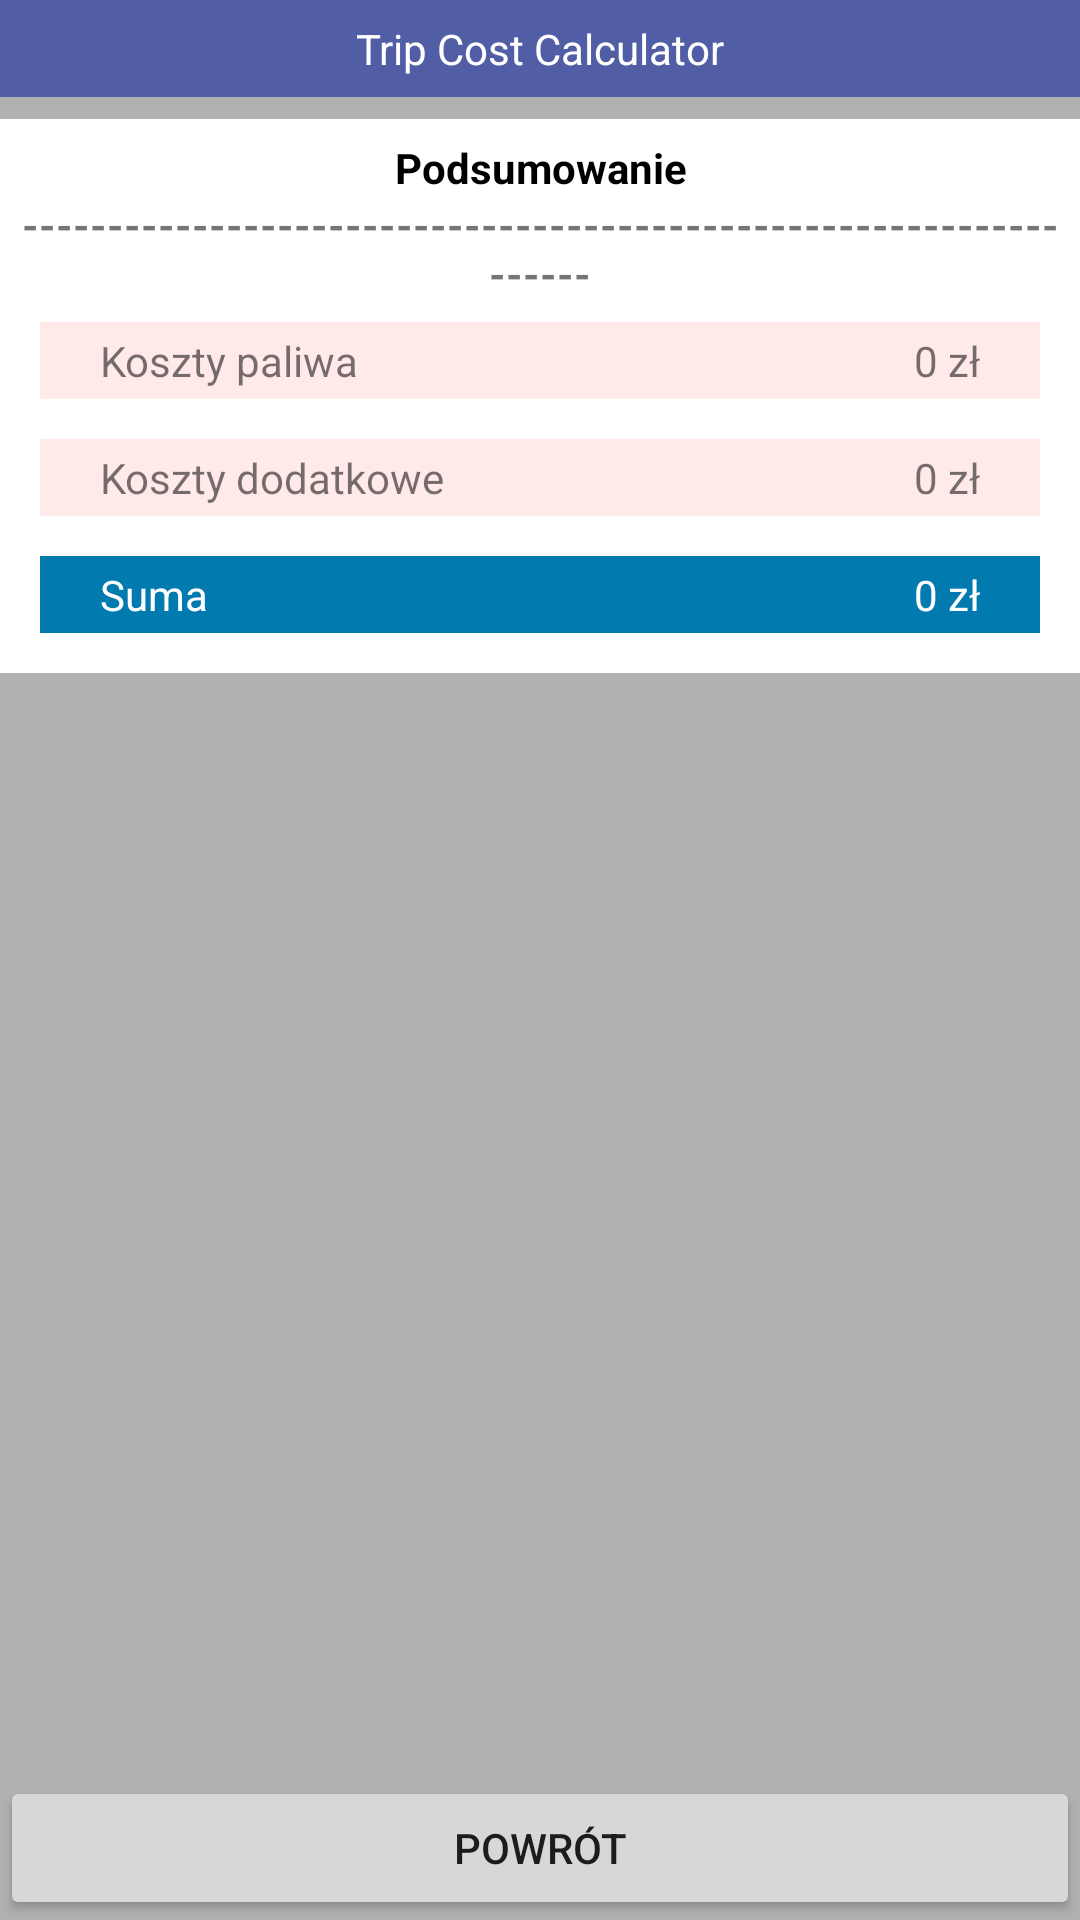

The Android layout XML behind this screen, and the referenced resources:
<!-- AndroidManifest.xml: application theme Theme.TripCostCalculator_Kotlin -->
<!-- res/layout/activity_result.xml -->
<?xml version="1.0" encoding="utf-8"?>
<androidx.constraintlayout.widget.ConstraintLayout xmlns:android="http://schemas.android.com/apk/res/android"
    xmlns:app="http://schemas.android.com/apk/res-auto"
    xmlns:tools="http://schemas.android.com/tools"
    android:id="@+id/btnAddAdditionalCost"
    android:layout_width="match_parent"
    android:layout_height="match_parent"
    android:background="#B1B1B1"
    tools:context=".resultview.ResultActivity">


    <LinearLayout
        android:id="@+id/linearLayout"
        android:layout_width="match_parent"
        android:layout_height="wrap_content"
        android:orientation="vertical"
        app:layout_constraintEnd_toEndOf="parent"
        app:layout_constraintStart_toStartOf="parent"
        app:layout_constraintTop_toTopOf="parent">

        <TextView
            android:id="@+id/textView3"
            android:layout_width="match_parent"
            android:layout_height="wrap_content"
            android:background="#515EA5"
            android:padding="20px"
            android:text="Trip Cost Calculator"
            android:textAlignment="center"
            android:textColor="#FFFFFF" />
    </LinearLayout>

    <ScrollView
        android:layout_width="match_parent"
        android:layout_height="wrap_content"
        app:layout_constraintTop_toBottomOf="@+id/linearLayout">

        <LinearLayout
            android:layout_width="match_parent"
            android:layout_height="wrap_content"
            android:orientation="vertical">

            <androidx.cardview.widget.CardView
                android:layout_width="match_parent"
                android:layout_height="wrap_content"
                app:cardUseCompatPadding="true">


            </androidx.cardview.widget.CardView>

            <LinearLayout
                android:layout_width="match_parent"
                android:layout_height="wrap_content"
                android:background="#FFFFFF"
                android:orientation="vertical"
                android:padding="20px">

                <TextView
                    android:id="@+id/textView"
                    android:layout_width="match_parent"
                    android:layout_height="wrap_content"
                    android:text="Podsumowanie"
                    android:textAlignment="center"
                    android:textColor="#000000"
                    android:textSize="14sp"
                    android:textStyle="bold" />

                <TextView
                    android:id="@+id/textView2"
                    android:layout_width="match_parent"
                    android:layout_height="wrap_content"
                    android:text="-------------------------------------------------------------------"
                    android:textAlignment="center"
                    android:textStyle="bold" />

                <LinearLayout
                    android:layout_width="match_parent"
                    android:layout_height="match_parent"
                    android:layout_margin="20px"
                    android:background="#FFE9E9"
                    android:orientation="horizontal">

                    <TextView
                        android:id="@+id/textView9"
                        android:layout_width="226dp"
                        android:layout_height="wrap_content"
                        android:layout_marginLeft="50px"
                        android:layout_weight="1"
                        android:padding="10px"
                        android:text="Koszty paliwa" />

                    <TextView
                        android:id="@+id/sumFuelCostLabel"
                        android:layout_width="wrap_content"
                        android:layout_height="wrap_content"
                        android:layout_marginRight="50px"
                        android:layout_weight="1"
                        android:padding="10px"
                        android:text="0 zł"
                        android:textAlignment="viewEnd" />
                </LinearLayout>

                <LinearLayout
                    android:layout_width="match_parent"
                    android:layout_height="match_parent"
                    android:layout_margin="20px"
                    android:background="#FFE9E9"
                    android:orientation="horizontal">

                    <TextView
                        android:id="@+id/textView15"
                        android:layout_width="226dp"
                        android:layout_height="wrap_content"
                        android:layout_marginLeft="50px"
                        android:layout_weight="1"
                        android:padding="10px"
                        android:text="Koszty dodatkowe" />

                    <TextView
                        android:id="@+id/textView16"
                        android:layout_width="wrap_content"
                        android:layout_height="wrap_content"
                        android:layout_marginRight="50px"
                        android:layout_weight="1"
                        android:padding="10px"
                        android:text="0 zł"
                        android:textAlignment="viewEnd" />
                </LinearLayout>

                <LinearLayout
                    android:layout_width="match_parent"
                    android:layout_height="match_parent"
                    android:layout_margin="20px"
                    android:layout_weight="1"
                    android:background="#007AAF"
                    android:orientation="horizontal">

                    <TextView
                        android:id="@+id/textView15"
                        android:layout_width="226dp"
                        android:layout_height="wrap_content"
                        android:layout_marginLeft="50px"
                        android:layout_weight="1"
                        android:padding="10px"
                        android:text="Suma"
                        android:textColor="#FFFFFF" />

                    <TextView
                        android:id="@+id/textView16"
                        android:layout_width="wrap_content"
                        android:layout_height="wrap_content"
                        android:layout_marginRight="50px"
                        android:layout_weight="1"
                        android:padding="10px"
                        android:text="0 zł"
                        android:textAlignment="viewEnd"
                        android:textColor="#FFFFFF" />
                </LinearLayout>

            </LinearLayout>
        </LinearLayout>
    </ScrollView>

    <LinearLayout
        android:id="@+id/linearLayout6"
        android:layout_width="match_parent"
        android:layout_height="wrap_content"
        android:orientation="vertical"
        app:layout_constraintBottom_toBottomOf="parent">

        <Button
            android:id="@+id/btnOpenMainView"
            android:layout_width="match_parent"
            android:layout_height="wrap_content"
            android:text="Powrót" />
    </LinearLayout>
</androidx.constraintlayout.widget.ConstraintLayout>
<!-- resources referenced by this layout -->
<resources>
  <style name="Theme.TripCostCalculator_Kotlin" parent="Theme.MaterialComponents.DayNight.DarkActionBar">
          
          <item name="colorPrimary">@color/purple_500</item>
          <item name="colorPrimaryVariant">@color/purple_700</item>
          <item name="colorOnPrimary">@color/white</item>
          
          <item name="colorSecondary">@color/teal_200</item>
          <item name="colorSecondaryVariant">@color/teal_700</item>
          <item name="colorOnSecondary">@color/black</item>
          
          <item name="android:statusBarColor">?attr/colorPrimaryVariant</item>
          
      </style>
  <!-- not gathered from this repository: default colours our renderer supplied (Android Studio template values) -->
  <color name="purple_500">#FF6200EE</color>
  <color name="purple_700">#FF3700B3</color>
  <color name="teal_200">#FF03DAC5</color>
  <color name="teal_700">#FF018786</color>
  <color name="black">#FF000000</color>
  <color name="white">#FFFFFFFF</color>
</resources>
